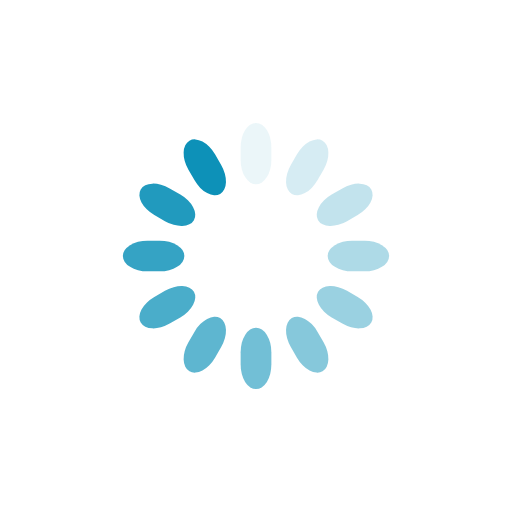
t = 0.00 s
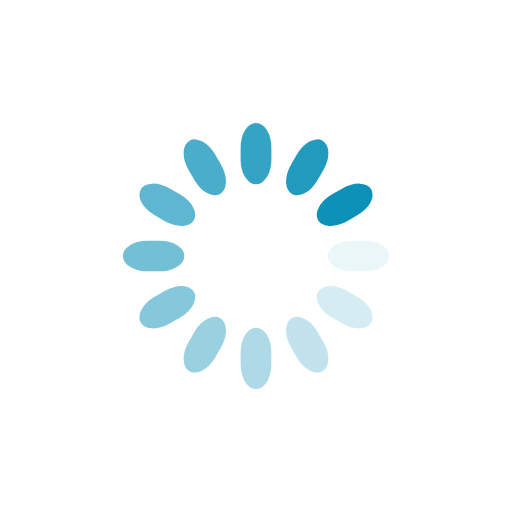
t = 0.25 s
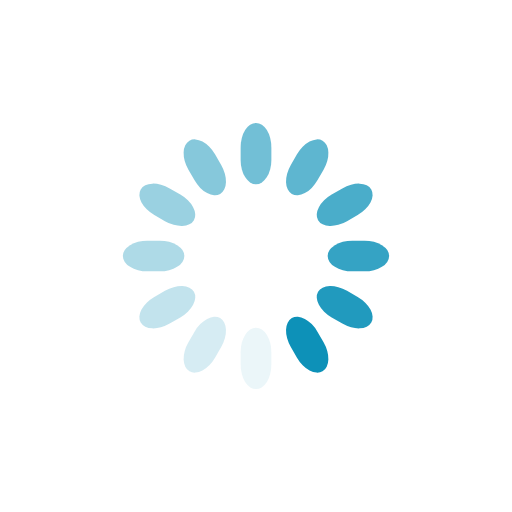
t = 0.50 s
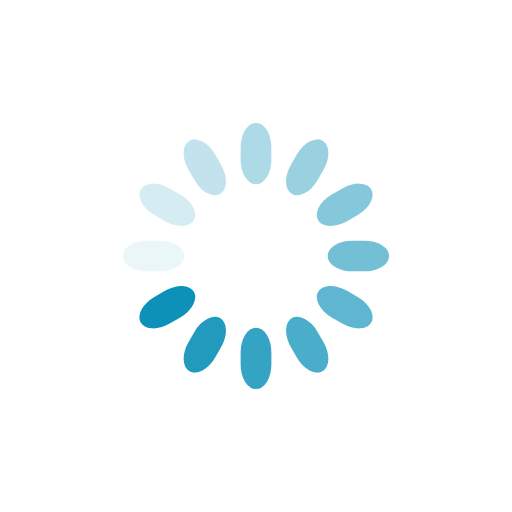
t = 0.75 s

The animated SVG that drew these frames (rendered in a browser with its animation timeline set to each time). Animation: 12 SMIL elements (animate=12); one cycle of 1.00 s, repeats indefinitely.

<svg class="lds-spinner" width="200px" height="200px" xmlns="http://www.w3.org/2000/svg" xmlns:xlink="http://www.w3.org/1999/xlink" viewBox="0 0 100 100" preserveAspectRatio="xMidYMid" style="background: none;"><g transform="rotate(0 50 50)">
  <rect x="47" y="24" rx="9.4" ry="4.8" width="6" height="12" fill="#0d91b8">
    <animate attributeName="opacity" values="1;0" times="0;1" dur="1s" begin="-0.9166666666666666s" repeatCount="indefinite"/>
  </rect>
</g><g transform="rotate(30 50 50)">
  <rect x="47" y="24" rx="9.4" ry="4.8" width="6" height="12" fill="#0d91b8">
    <animate attributeName="opacity" values="1;0" times="0;1" dur="1s" begin="-0.8333333333333334s" repeatCount="indefinite"/>
  </rect>
</g><g transform="rotate(60 50 50)">
  <rect x="47" y="24" rx="9.4" ry="4.8" width="6" height="12" fill="#0d91b8">
    <animate attributeName="opacity" values="1;0" times="0;1" dur="1s" begin="-0.75s" repeatCount="indefinite"/>
  </rect>
</g><g transform="rotate(90 50 50)">
  <rect x="47" y="24" rx="9.4" ry="4.8" width="6" height="12" fill="#0d91b8">
    <animate attributeName="opacity" values="1;0" times="0;1" dur="1s" begin="-0.6666666666666666s" repeatCount="indefinite"/>
  </rect>
</g><g transform="rotate(120 50 50)">
  <rect x="47" y="24" rx="9.4" ry="4.8" width="6" height="12" fill="#0d91b8">
    <animate attributeName="opacity" values="1;0" times="0;1" dur="1s" begin="-0.5833333333333334s" repeatCount="indefinite"/>
  </rect>
</g><g transform="rotate(150 50 50)">
  <rect x="47" y="24" rx="9.4" ry="4.8" width="6" height="12" fill="#0d91b8">
    <animate attributeName="opacity" values="1;0" times="0;1" dur="1s" begin="-0.5s" repeatCount="indefinite"/>
  </rect>
</g><g transform="rotate(180 50 50)">
  <rect x="47" y="24" rx="9.4" ry="4.8" width="6" height="12" fill="#0d91b8">
    <animate attributeName="opacity" values="1;0" times="0;1" dur="1s" begin="-0.4166666666666667s" repeatCount="indefinite"/>
  </rect>
</g><g transform="rotate(210 50 50)">
  <rect x="47" y="24" rx="9.4" ry="4.8" width="6" height="12" fill="#0d91b8">
    <animate attributeName="opacity" values="1;0" times="0;1" dur="1s" begin="-0.3333333333333333s" repeatCount="indefinite"/>
  </rect>
</g><g transform="rotate(240 50 50)">
  <rect x="47" y="24" rx="9.4" ry="4.8" width="6" height="12" fill="#0d91b8">
    <animate attributeName="opacity" values="1;0" times="0;1" dur="1s" begin="-0.25s" repeatCount="indefinite"/>
  </rect>
</g><g transform="rotate(270 50 50)">
  <rect x="47" y="24" rx="9.4" ry="4.8" width="6" height="12" fill="#0d91b8">
    <animate attributeName="opacity" values="1;0" times="0;1" dur="1s" begin="-0.16666666666666666s" repeatCount="indefinite"/>
  </rect>
</g><g transform="rotate(300 50 50)">
  <rect x="47" y="24" rx="9.4" ry="4.8" width="6" height="12" fill="#0d91b8">
    <animate attributeName="opacity" values="1;0" times="0;1" dur="1s" begin="-0.08333333333333333s" repeatCount="indefinite"/>
  </rect>
</g><g transform="rotate(330 50 50)">
  <rect x="47" y="24" rx="9.4" ry="4.8" width="6" height="12" fill="#0d91b8">
    <animate attributeName="opacity" values="1;0" times="0;1" dur="1s" begin="0s" repeatCount="indefinite"/>
  </rect>
</g></svg>